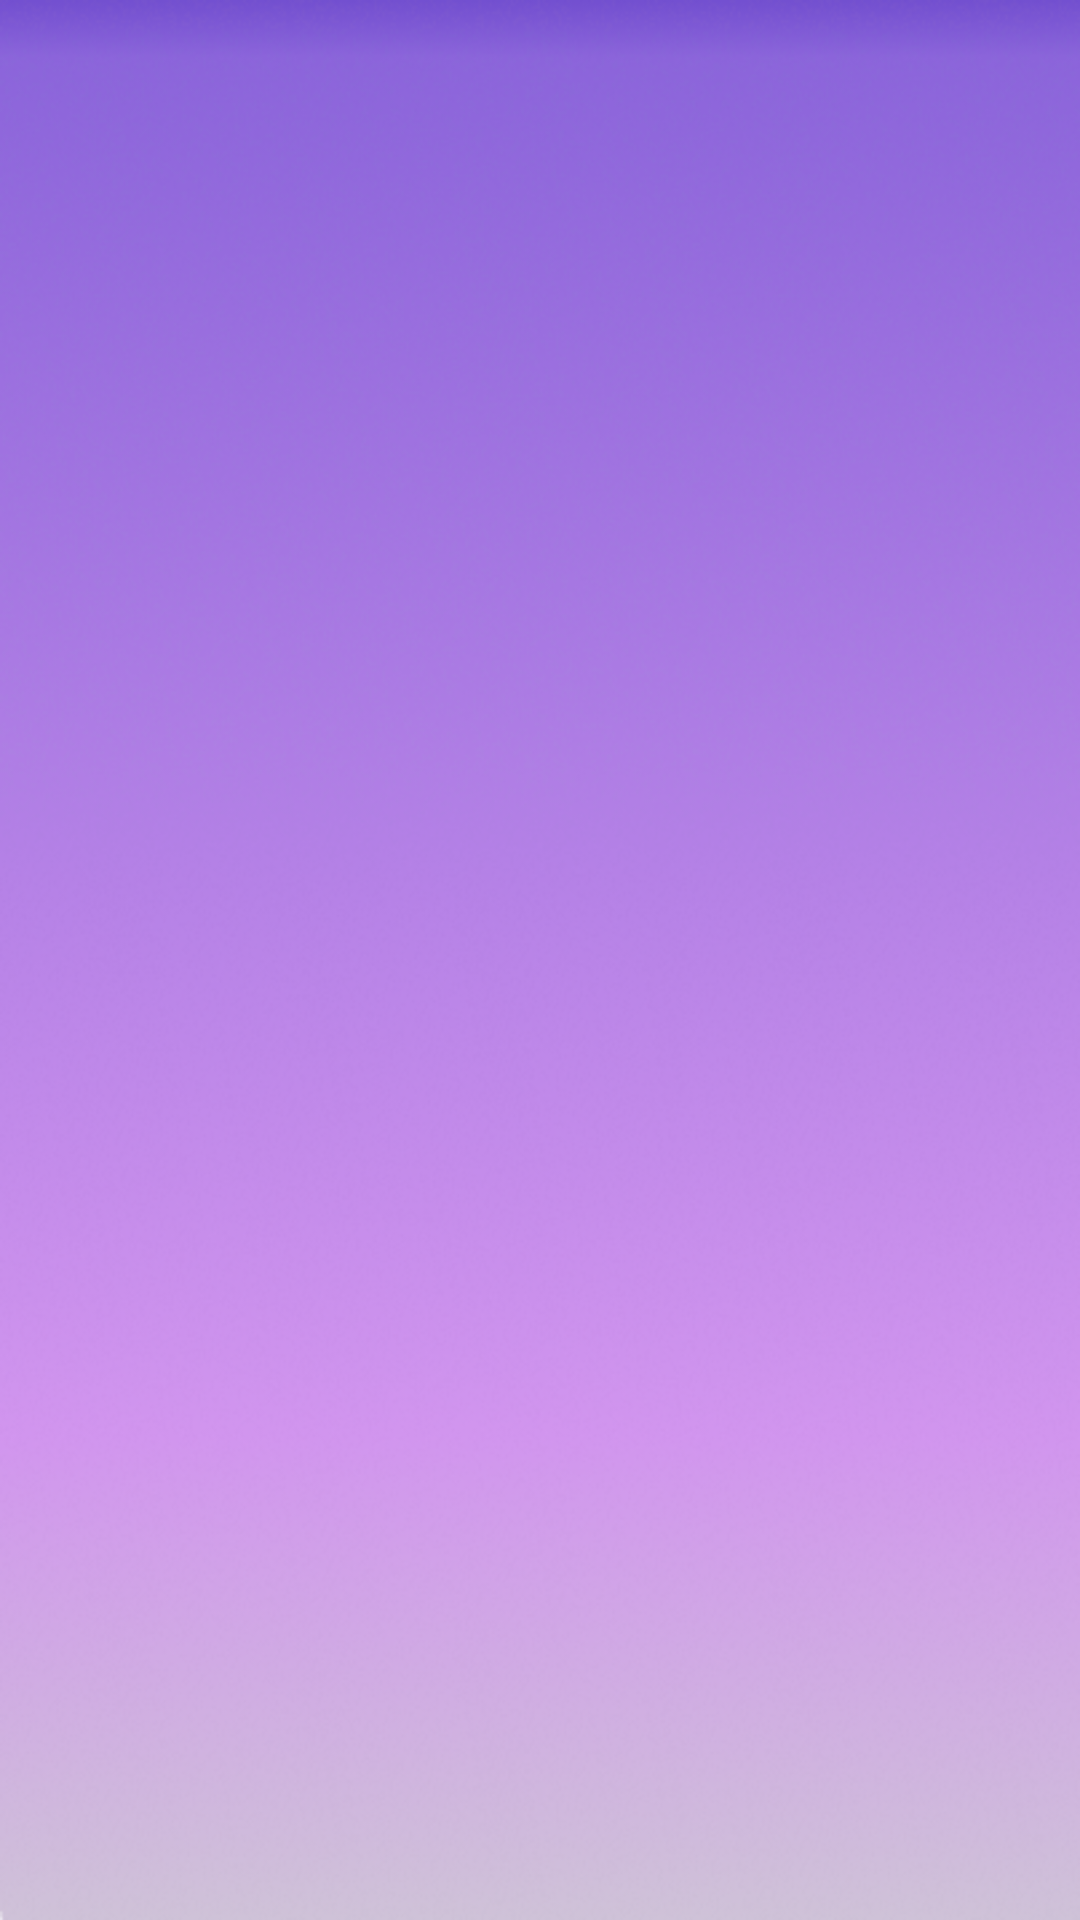

Reconstruct the res/layout file that produces this screen, plus the resources it refers to.
<!-- AndroidManifest.xml: application theme Theme.SocialMediaVbSanalAy -->
<!-- res/layout/fragment_notification_bar.xml -->
<?xml version="1.0" encoding="utf-8"?>
<androidx.constraintlayout.widget.ConstraintLayout xmlns:android="http://schemas.android.com/apk/res/android"
    xmlns:tools="http://schemas.android.com/tools"
    android:layout_width="match_parent"
    android:layout_height="match_parent"
    xmlns:app="http://schemas.android.com/apk/res-auto"
    android:background="@drawable/signup"
    tools:context=".presentation.fragments.NotificationBarFragment">

    <androidx.recyclerview.widget.RecyclerView
        android:id="@+id/rvNotifications"
        android:layout_width="match_parent"
        android:layout_height="0dp"
        app:layout_constraintStart_toStartOf="parent"
        app:layout_constraintTop_toTopOf="parent"
        app:layout_constraintBottom_toBottomOf="parent"
        android:layout_marginStart="10dp"
        android:layout_marginTop="10dp"
        android:layout_marginBottom="55dp"/>

    <ProgressBar
        android:id="@+id/progressBar"
        android:layout_width="wrap_content"
        android:layout_height="wrap_content"
        app:layout_constraintStart_toStartOf="parent"
        app:layout_constraintTop_toTopOf="parent"
        app:layout_constraintBottom_toBottomOf="parent"
        app:layout_constraintEnd_toEndOf="parent"
        android:visibility="gone"/>

    <TextView
        android:id="@+id/tvEmptyNotification"
        android:layout_width="wrap_content"
        android:layout_height="wrap_content"
        app:layout_constraintStart_toStartOf="parent"
        app:layout_constraintEnd_toEndOf="parent"
        app:layout_constraintTop_toTopOf="parent"
        app:layout_constraintBottom_toBottomOf="parent"
        android:text="Herhangi bir bildiriminiz bulunmamaktadır."
        android:textColor="@color/white"
        android:visibility="gone"/>

</androidx.constraintlayout.widget.ConstraintLayout>
<!-- resources referenced by this layout -->
<resources>
  <!-- drawable signup: png bitmap (drawable, 203819 bytes) -->
  <style name="Theme.SocialMediaVbSanalAy" parent="Base.Theme.SocialMediaVbSanalAy" />
  <style name="Base.Theme.SocialMediaVbSanalAy" parent="Theme.Material3.DayNight.NoActionBar">
          
          
      </style>
  <!-- not gathered from this repository: default colours our renderer supplied (Android Studio template values) -->
  <color name="white">#FFFFFFFF</color>
</resources>
